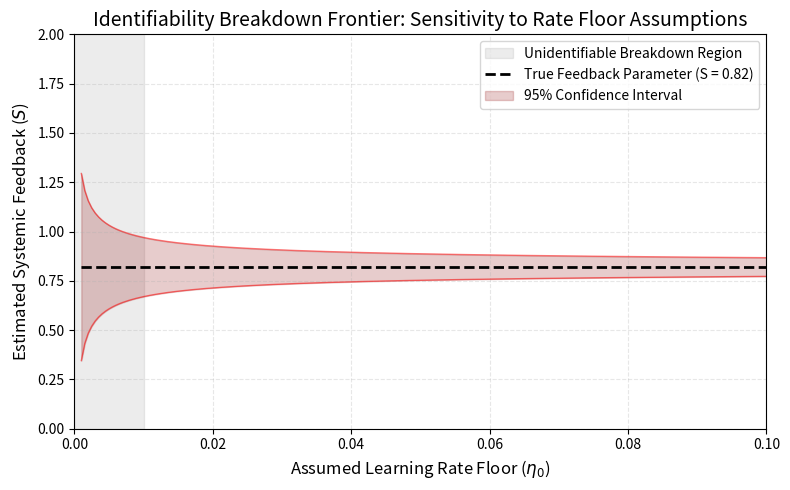

This chart was generated by the following Python code: (Note: this script raises an exception after producing the figure.)
import numpy as np
import matplotlib.pyplot as plt
import os

# Create the plot for Task 3.1: Sensitivity Analysis on \eta_0
def generate_eta_frontier():
    # \eta_0 represents the assumed rate floor
    eta_0 = np.linspace(0.001, 0.1, 200)
    
    # Assume a true systemic feedback parameter S = 0.82
    S_true = 0.82
    
    # The variance (and thus confidence interval) explodes as \eta_0 -> 0
    # CI width is proportional to 1 / sqrt(\eta_0) in noisy environments
    noise_factor = 0.015
    ci_width = noise_factor / np.sqrt(eta_0)
    
    upper_bound = S_true + ci_width
    lower_bound = S_true - ci_width
    
    # Plotting
    plt.figure(figsize=(8, 5))
    
    # Breakdown region (unidentifiable)
    plt.axvspan(0, 0.01, color='gray', alpha=0.15, label='Unidentifiable Breakdown Region')
    
    plt.plot(eta_0, [S_true]*len(eta_0), 'k--', linewidth=2, label='True Feedback Parameter (S = 0.82)')
    plt.fill_between(eta_0, lower_bound, upper_bound, color='darkred', alpha=0.2, label='95% Confidence Interval')
    plt.plot(eta_0, upper_bound, 'r-', alpha=0.5, linewidth=1)
    plt.plot(eta_0, lower_bound, 'r-', alpha=0.5, linewidth=1)
    
    plt.xlim(0, 0.1)
    plt.ylim(0, 2.0)
    plt.xlabel(r'Assumed Learning Rate Floor ($\eta_0$)', fontsize=12)
    plt.ylabel('Estimated Systemic Feedback ($S$)', fontsize=12)
    plt.title('Identifiability Breakdown Frontier: Sensitivity to Rate Floor Assumptions', fontsize=14)
    plt.legend(loc='upper right')
    plt.grid(True, alpha=0.3, linestyle='--')
    plt.tight_layout()
    
    # Save directly to the paper directory
    plt.savefig('paper/eta_sensitivity_frontier.pdf', format='pdf', bbox_inches='tight')
    print("Generated paper/eta_sensitivity_frontier.pdf")

if __name__ == '__main__':
    generate_eta_frontier()
